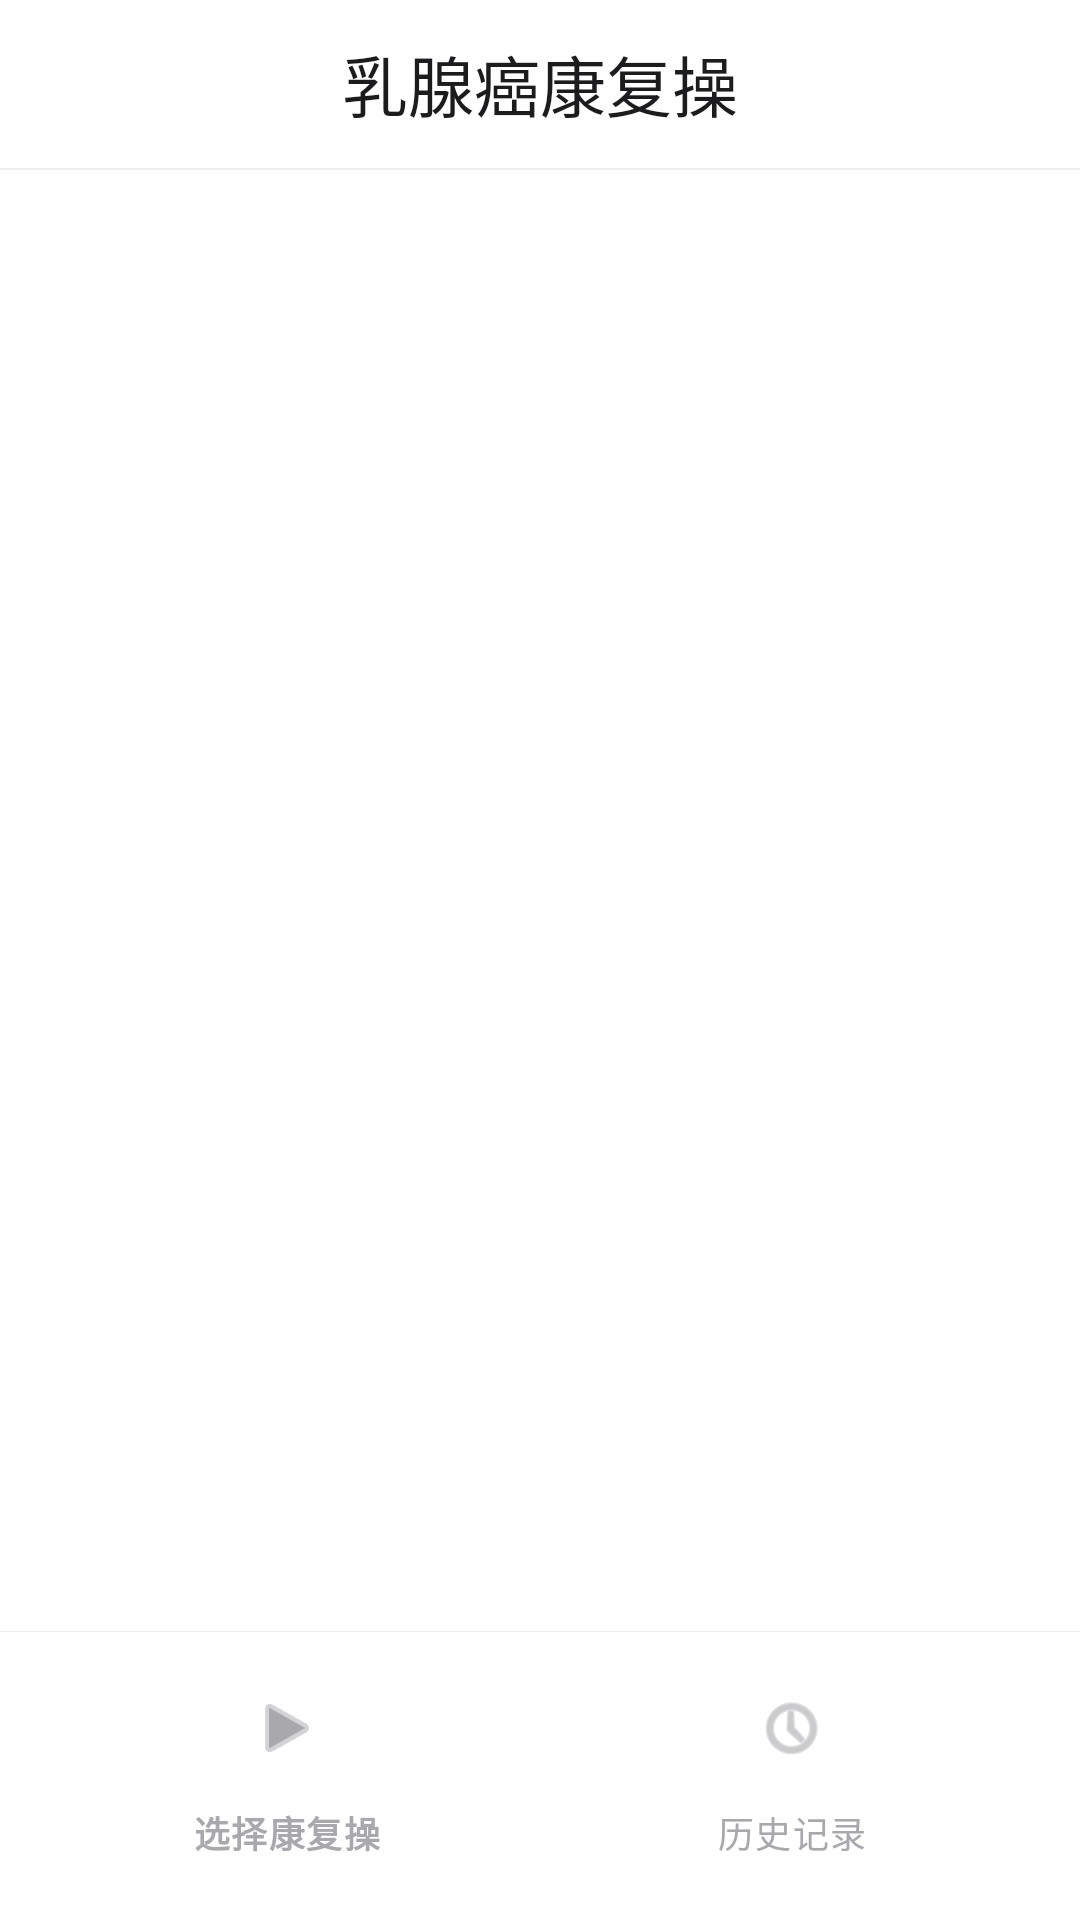

Write the Android layout XML for this screen, with the resource values it uses.
<!-- AndroidManifest.xml: activity theme Theme.RecoverExercise.NoActionBar -->
<!-- res/layout/activity_main.xml -->
<?xml version="1.0" encoding="utf-8"?>
<androidx.constraintlayout.widget.ConstraintLayout xmlns:android="http://schemas.android.com/apk/res/android"
    xmlns:app="http://schemas.android.com/apk/res-auto"
    xmlns:tools="http://schemas.android.com/tools"
    android:layout_width="match_parent"
    android:layout_height="match_parent"
    android:background="@color/md_theme_light_surface"
    tools:context=".ui.MainActivity">

    
    <com.google.android.material.appbar.MaterialToolbar
        android:id="@+id/toolbar"
        android:layout_width="0dp"
        android:layout_height="56dp"
        android:background="@android:color/transparent"
        android:elevation="0dp"
        app:title="@string/app_name"
        app:titleCentered="true"
        app:titleTextAppearance="@style/TextAppearance.Material3.TitleLarge"
        app:titleTextColor="@color/apple_label"
        app:layout_constraintTop_toTopOf="parent"
        app:layout_constraintStart_toStartOf="parent"
        app:layout_constraintEnd_toEndOf="parent" />

    
    <View
        android:id="@+id/toolbarDivider"
        android:layout_width="0dp"
        android:layout_height="0.5dp"
        android:background="@color/apple_separator_light"
        app:layout_constraintTop_toBottomOf="@id/toolbar"
        app:layout_constraintStart_toStartOf="parent"
        app:layout_constraintEnd_toEndOf="parent" />

    <FrameLayout
        android:id="@+id/nav_host_container"
        android:layout_width="0dp"
        android:layout_height="0dp"
        app:layout_constraintTop_toBottomOf="@id/toolbarDivider"
        app:layout_constraintBottom_toTopOf="@id/bottomNavigation"
        app:layout_constraintStart_toStartOf="parent"
        app:layout_constraintEnd_toEndOf="parent" />

    
    <View
        android:id="@+id/navDivider"
        android:layout_width="0dp"
        android:layout_height="0.3dp"
        android:background="@color/apple_separator_light"
        app:layout_constraintBottom_toTopOf="@id/bottomNavigation"
        app:layout_constraintStart_toStartOf="parent"
        app:layout_constraintEnd_toEndOf="parent" />

    <com.google.android.material.bottomnavigation.BottomNavigationView
        android:id="@+id/bottomNavigation"
        android:layout_width="0dp"
        android:layout_height="wrap_content"
        android:background="@color/glass_overlay_medium"
        android:elevation="0dp"
        android:paddingTop="8dp"
        android:paddingBottom="8dp"
        app:itemIconTint="@color/md_theme_light_secondary"
        app:itemActiveIndicatorStyle="@null"
        app:itemRippleColor="@android:color/transparent"
        app:itemTextColor="@color/md_theme_light_secondary"
        app:labelVisibilityMode="labeled"
        app:menu="@menu/menu_bottom_nav"
        app:layout_constraintBottom_toBottomOf="parent"
        app:layout_constraintStart_toStartOf="parent"
        app:layout_constraintEnd_toEndOf="parent" />

</androidx.constraintlayout.widget.ConstraintLayout>
<!-- resources referenced by this layout -->
<resources>
  <color name="apple_label">#1C1C1E</color>
  <color name="apple_separator_light">#EEEEEF</color>
  <color name="glass_overlay_medium">#F0FFFFFF</color>
  <color name="md_theme_light_secondary">#A8A8AD</color>
  <color name="md_theme_light_surface">#FEFEFE</color>
  <string name="app_name">乳腺癌康复操</string>
  <style name="Theme.RecoverExercise.NoActionBar">
          <item name="windowActionBar">false</item>
          <item name="windowNoTitle">true</item>
      </style>
</resources>
